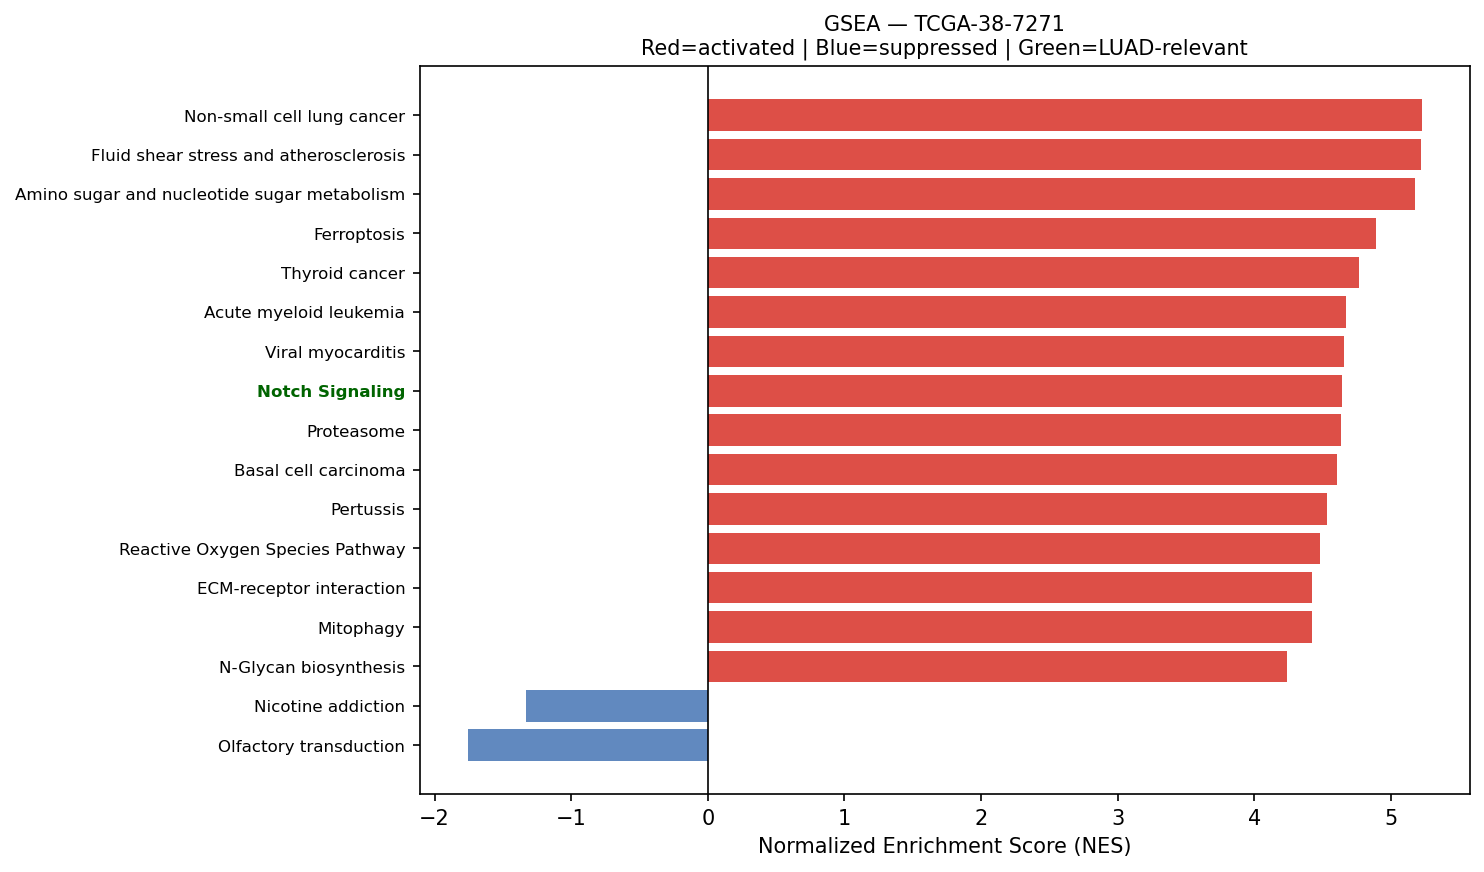

The file beside this chart, header and first rows:
Name	Term	ES	NES	NOM p-val	FDR q-val	FWER p-val	Tag %	Gene %	Lead_genes	gene_set_db	luad_relevant
prerank	Non-small cell lung cancer	0.6744	5.226	0.0	0.0	0.0	59/72	23.96%	GADD45B;GRB2;CDKN1A;CCND1;STAT3;KIF5B;MA…	KEGG_2021_Human	False
prerank	Fluid shear stress and atherosclerosis	0.6211	5.217	0.0	0.0	0.0	103/138	22.39%	ACTB;ACTG1;HSP90AB1;DUSP1;GSTP1;SDC1;SDC…	KEGG_2021_Human	False
prerank	Amino sugar and nucleotide sugar metabol…	0.6812	5.177	0.0	0.0	0.0	42/48	27.47%	CYB5R3;UAP1;HK1;HEXB;UGP2;GPI;CYB5R1;GFU…	KEGG_2021_Human	False
prerank	Ferroptosis	0.6893	4.889	0.0	0.0	0.0	33/41	20.78%	FTL;SAT1;GPX4;SLC40A1;NCOA4;CYBB;ACSL5;P…	KEGG_2021_Human	False
prerank	Thyroid cancer	0.7663	4.77	0.0	0.0	0.0	30/37	18.10%	GADD45B;NCOA4;CDKN1A;CCND1;CTNNB1;CDH1;T…	KEGG_2021_Human	False
prerank	Acute myeloid leukemia	0.6807	4.675	0.0	0.0	0.0	53/67	20.02%	CD14;GRB2;JUP;CCND1;STAT3;CSF1R;DUSP6;SP…	KEGG_2021_Human	False
prerank	Viral myocarditis	0.7547	4.657	0.0	0.0	0.0	46/57	17.37%	HLA-DRA;ACTB;HLA-DRB1;ACTG1;HLA-C;HLA-B;…	KEGG_2021_Human	False
prerank	Notch Signaling	0.7292	4.644	0.0	0.0	0.0	28/32	19.74%	APH1A;CCND1;NOTCH3;HES1;RBX1;CUL1;LFNG;F…	MSigDB_Hallmark_2020	True
prerank	Proteasome	0.7448	4.638	0.0	0.0	0.0	38/46	16.69%	PSME1;PSMB4;PSMA7;PSMB3;PSMB5;PSMB1;PSMD…	KEGG_2021_Human	False
prerank	Basal cell carcinoma	0.5503	4.607	0.0	0.0	0.0	47/63	29.55%	GADD45B;CDKN1A;CTNNB1;GADD45A;BAX;TP53;D…	KEGG_2021_Human	False
prerank	Pertussis	0.6432	4.535	0.0	0.0	0.0	51/76	18.40%	SFTPA2;SFTPA1;C3;C1QA;C1QC;C1QB;FOS;RHOA…	KEGG_2021_Human	False
prerank	Reactive Oxygen Species Pathway	0.7356	4.481	0.0	0.0	0.0	45/48	22.23%	FTL;JUNB;TXN;PDLIM1;GPX4;PRDX6;PRDX1;GPX…	MSigDB_Hallmark_2020	False
prerank	ECM-receptor interaction	0.5295	4.424	0.0	0.0	0.0	48/88	19.27%	SDC1;SDC4;COL1A1;COL1A2;COL6A2;FN1;THBS1…	KEGG_2021_Human	False
prerank	Mitophagy	0.6806	4.422	0.0	0.0	0.0	59/68	23.99%	RPS27A;UBC;UBA52;CITED2;TOMM7;UBB;JUN;AT…	KEGG_2021_Human	False
prerank	N-Glycan biosynthesis	0.654	4.236	0.0	0.0	0.0	33/50	16.21%	DAD1;RPN2;RPN1;GANAB;DDOST;B4GALT1;STT3B…	KEGG_2021_Human	False
prerank	Protein export	0.8538	4.194	0.0	0.0	0.0	18/23	8.66%	HSPA5;SEC61A1;SRP14;SEC61B;SRP9;SRPRA;SE…	KEGG_2021_Human	False
prerank	RNA polymerase	0.712	4.078	0.0	0.0	0.0	28/31	25.52%	POLR2L;POLR2A;POLR2E;POLR2C;POLR2G;POLR2…	KEGG_2021_Human	True
prerank	Inflammatory bowel disease	0.5538	4.06	0.0	0.0	0.0	44/63	26.26%	HLA-DRA;HLA-DRB1;HLA-DRB5;HLA-DPA1;HLA-D…	KEGG_2021_Human	False
prerank	Allograft rejection	0.7103	4.02	0.0	0.0	0.0	23/35	14.42%	HLA-DRA;HLA-DRB1;HLA-C;HLA-B;HLA-A;HLA-E…	KEGG_2021_Human	False
prerank	Valine, leucine and isoleucine degradati…	0.6354	3.964	0.0	0.0	0.0	42/48	26.64%	ECHS1;HADHA;HSD17B10;ALDH9A1;HADHB;ALDH2…	KEGG_2021_Human	False
prerank	Graft-versus-host disease	0.6328	3.955	0.0	0.0	0.0	20/38	10.73%	HLA-DRA;HLA-DRB1;HLA-C;HLA-B;HLA-A;HLA-E…	KEGG_2021_Human	False
prerank	Base excision repair	0.6838	3.95	0.0	0.0	0.0	29/33	27.05%	APEX1;PCNA;HMGB1;POLE3;POLD2;POLE4;PARP4…	KEGG_2021_Human	False
prerank	Citrate cycle (TCA cycle)	0.688	3.936	0.0	0.0	0.0	23/30	14.15%	MDH2;IDH2;OGDH;SDHC;ACLY;FH;IDH1;CS;SUCL…	KEGG_2021_Human	False
prerank	Vibrio cholerae infection	0.6295	3.885	0.0	0.0	0.0	37/50	19.74%	ACTB;ACTG1;ARF1;ATP6V0E1;PDIA4;SEC61A1;K…	KEGG_2021_Human	False
prerank	Melanoma	0.4324	3.861	0.0	0.0	0.0	41/72	18.54%	GADD45B;CDKN1A;CCND1;CDH1;PDGFRB;MAPK1;G…	KEGG_2021_Human	False
prerank	SNARE interactions in vesicular transpor…	0.7329	3.784	0.0	0.0	0.0	30/33	23.79%	VAMP8;VAMP5;VAMP3;VAMP7;VAMP2;STX5;BET1L…	KEGG_2021_Human	False
prerank	Angiogenesis	0.7422	3.734	0.0	0.0	0.0	27/36	17.35%	TIMP1;LUM;COL3A1;S100A4;APP;TNFRSF21;POS…	MSigDB_Hallmark_2020	True
prerank	Mismatch repair	0.6702	3.733	0.0	0.0	0.0	21/23	26.42%	PCNA;RPA2;POLD2;RPA1;RFC2;SSBP1;RFC1;RPA…	KEGG_2021_Human	False
prerank	Notch signaling pathway	0.6271	3.666	0.0	0.0	0.0	50/59	25.70%	APH1A;NCSTN;HDAC1;NCOR2;NOTCH3;SNW1;DTX3…	KEGG_2021_Human	True
prerank	Type I diabetes mellitus	0.6649	3.666	0.0	0.0	0.0	22/41	10.73%	HLA-DRA;HLA-DRB1;HLA-C;HLA-B;HLA-A;HLA-E…	KEGG_2021_Human	False
prerank	Intestinal immune network for IgA produc…	0.6752	3.578	0.0	0.0	0.0	31/45	18.46%	HLA-DRA;HLA-DRB1;PIGR;CXCR4;HLA-DRB5;HLA…	KEGG_2021_Human	True
prerank	Various types of N-glycan biosynthesis	0.5977	3.559	0.0	0.0	0.0	28/39	24.19%	DAD1;RPN2;RPN1;DDOST;B4GALT1;STT3B;STT3A…	KEGG_2021_Human	False
prerank	Hedgehog Signaling	0.5384	3.541	0.0	0.0	0.0	29/36	28.10%	MYH9;ETS2;DPYSL2;LDB1;THY1;TLE3;ADGRG1;N…	MSigDB_Hallmark_2020	False
prerank	Other types of O-glycan biosynthesis	0.5282	3.537	0.0	0.0	0.0	35/47	26.73%	B4GALT1;ST6GAL1;GALNT1;C1GALT1C1;COLGALT…	KEGG_2021_Human	False
prerank	Leishmaniasis	0.7244	3.52	0.0	0.0	0.0	57/74	19.34%	HLA-DRA;HLA-DRB1;EEF1A1;C3;HLA-DRB5;HLA-…	KEGG_2021_Human	False
prerank	Long-term potentiation	0.4362	3.499	0.0	0.0	0.0	39/67	20.34%	ATF4;CALM2;PPP1CB;CALM1;PPP1CA;CALM3;MAP…	KEGG_2021_Human	False
prerank	Fatty acid elongation	0.6865	3.482	0.0	0.0	0.0	21/27	26.24%	ECHS1;PPT1;HADHA;ELOVL5;ELOVL1;HADHB;HAC…	KEGG_2021_Human	False
prerank	mRNA surveillance pathway	0.5661	3.467	0.0	0.0	0.0	77/98	23.95%	PABPC1;PPP1CB;PPP1CA;ALYREF;PPP2R1A;WDR8…	KEGG_2021_Human	False
prerank	Primary immunodeficiency	0.6119	3.435	0.0	0.0	0.0	31/37	26.03%	CD79A;CD4;CD3E;IL7R;CD3D;PTPRC;TAP1;CD8A…	KEGG_2021_Human	False
prerank	Glutathione metabolism	0.5555	3.416	0.0	0.0	0.0	41/56	25.40%	GPX1;GSTP1;GPX4;PRDX6;GPX3;LAP3;IDH2;PGD…	KEGG_2021_Human	False
prerank	Biosynthesis of unsaturated fatty acids	0.7022	3.41	0.0	0.0	0.0	22/27	26.24%	ELOVL5;ELOVL1;SCD;SCP2;HACD2;TECR;HACD3;…	KEGG_2021_Human	False
prerank	Nucleotide excision repair	0.5741	3.383	0.0	0.0	0.0	35/46	24.39%	PCNA;RAD23B;CETN2;RPA2;RAD23A;POLE3;POLD…	KEGG_2021_Human	False
prerank	Asthma	0.5192	3.329	0.0	0.0	0.0	13/28	5.46%	HLA-DRA;HLA-DRB1;HLA-DRB5;HLA-DPA1;HLA-D…	KEGG_2021_Human	False
prerank	Glycosaminoglycan biosynthesis	0.5849	3.235	0.0	0.0	0.0	40/53	25.41%	B4GALT1;CHPF;B3GNT7;CHPF2;B4GALT3;CHSY1;…	KEGG_2021_Human	False
prerank	Steroid biosynthesis	0.672	3.227	0.0	0.0	0.0	13/20	15.70%	DHCR24;LIPA;MSMO1;FDFT1;SOAT1;LBR;NSDHL;…	KEGG_2021_Human	False
prerank	Apical Surface	0.5355	3.224	0.0	0.0	0.0	27/44	23.15%	HSPB1;APP;B4GALT1;FLOT2;LYN;EPHB4;THY1;I…	MSigDB_Hallmark_2020	False
prerank	Glycosylphosphatidylinositol (GPI)-ancho…	0.5733	3.191	0.0	0.0	0.0	21/26	28.30%	GPAA1;DPM2;PIGS;PIGU;PIGC;PIGK;PIGT;PIGM…	KEGG_2021_Human	False
prerank	Type II diabetes mellitus	0.3105	3.16	0.0	0.0	0.0	24/46	23.49%	SOCS3;PKM;HK1;MAPK1;PRKCD;MAPK3;PIK3R1;S…	KEGG_2021_Human	False
prerank	DNA replication	0.6369	3.159	0.0	0.0	0.0	31/36	28.83%	PCNA;RPA2;MCM3;POLE3;POLD2;POLE4;RPA1;MC…	KEGG_2021_Human	False
prerank	Fructose and mannose metabolism	0.596	3.148	0.0	0.0	0.0	21/33	22.44%	TPI1;PFKFB3;HK1;FBP1;AKR1B1;PFKL;GFUS;HK…	KEGG_2021_Human	False
prerank	Propanoate metabolism	0.5829	3.138	0.0	0.0	0.0	27/34	27.73%	ECHS1;LDHA;HADHA;SUCLG2;ACSS2;SUCLG1;ECH…	KEGG_2021_Human	False
prerank	Terpenoid backbone biosynthesis	0.6032	3.121	0.0	0.0	0.0	18/22	21.77%	PMVK;ICMT;ZMPSTE24;PCYOX1;IDI1;FDPS;HMGC…	KEGG_2021_Human	False
prerank	Cysteine and methionine metabolism	0.5076	3.097	0.0	0.0	0.0	36/49	25.75%	LDHA;MDH2;SRM;AHCYL1;AHCY;MAT2A;SMS;TST;…	KEGG_2021_Human	False
prerank	Ether lipid metabolism	0.4972	3.089	0.0	0.0	0.0	33/49	27.73%	LPCAT1;PLD3;PLA2G2D;PLPP1;ENPP2;PLA2G2A;…	KEGG_2021_Human	False
prerank	Nicotinate and nicotinamide metabolism	0.5441	3.036	0.0	0.0	0.0	27/35	27.99%	NNMT;NAMPT;NADK;NT5E;AOX1;SIRT1;SIRT2;SI…	KEGG_2021_Human	False
prerank	Sulfur metabolism	0.8473	2.972	0.0	0.0	0.0	10/10	15.29%	SELENBP1;PAPSS2;TST;PAPSS1;BPNT1;BPNT2;S…	KEGG_2021_Human	False
prerank	Vasopressin-regulated water reabsorption	0.6146	2.937	0.0	0.0	0.0	33/44	19.91%	ARHGDIB;AQP3;GNAS;ARHGDIA;RAB11B;DYNLL1;…	KEGG_2021_Human	False
prerank	Endocrine and other factor-regulated cal…	0.4236	2.917	0.0	0.0	0.0	22/53	13.20%	ATP1B1;GNAS;CLTC;AP2M1;CLTA;ATP1A1;AP2S1…	KEGG_2021_Human	False
prerank	African trypanosomiasis	0.5112	2.899	0.0	0.0	0.0	20/36	21.98%	ICAM1;HBB;APOL1;MYD88;VCAM1;HBA2;GNAQ;F2…	KEGG_2021_Human	False
prerank	Long-term depression	0.4661	2.833	0.0	0.0	0.0	31/60	19.74%	GNAI2;GNAS;PPP2R1A;MAPK1;GNA13;ARAF;MAP2…	KEGG_2021_Human	False
... 49 more rows
